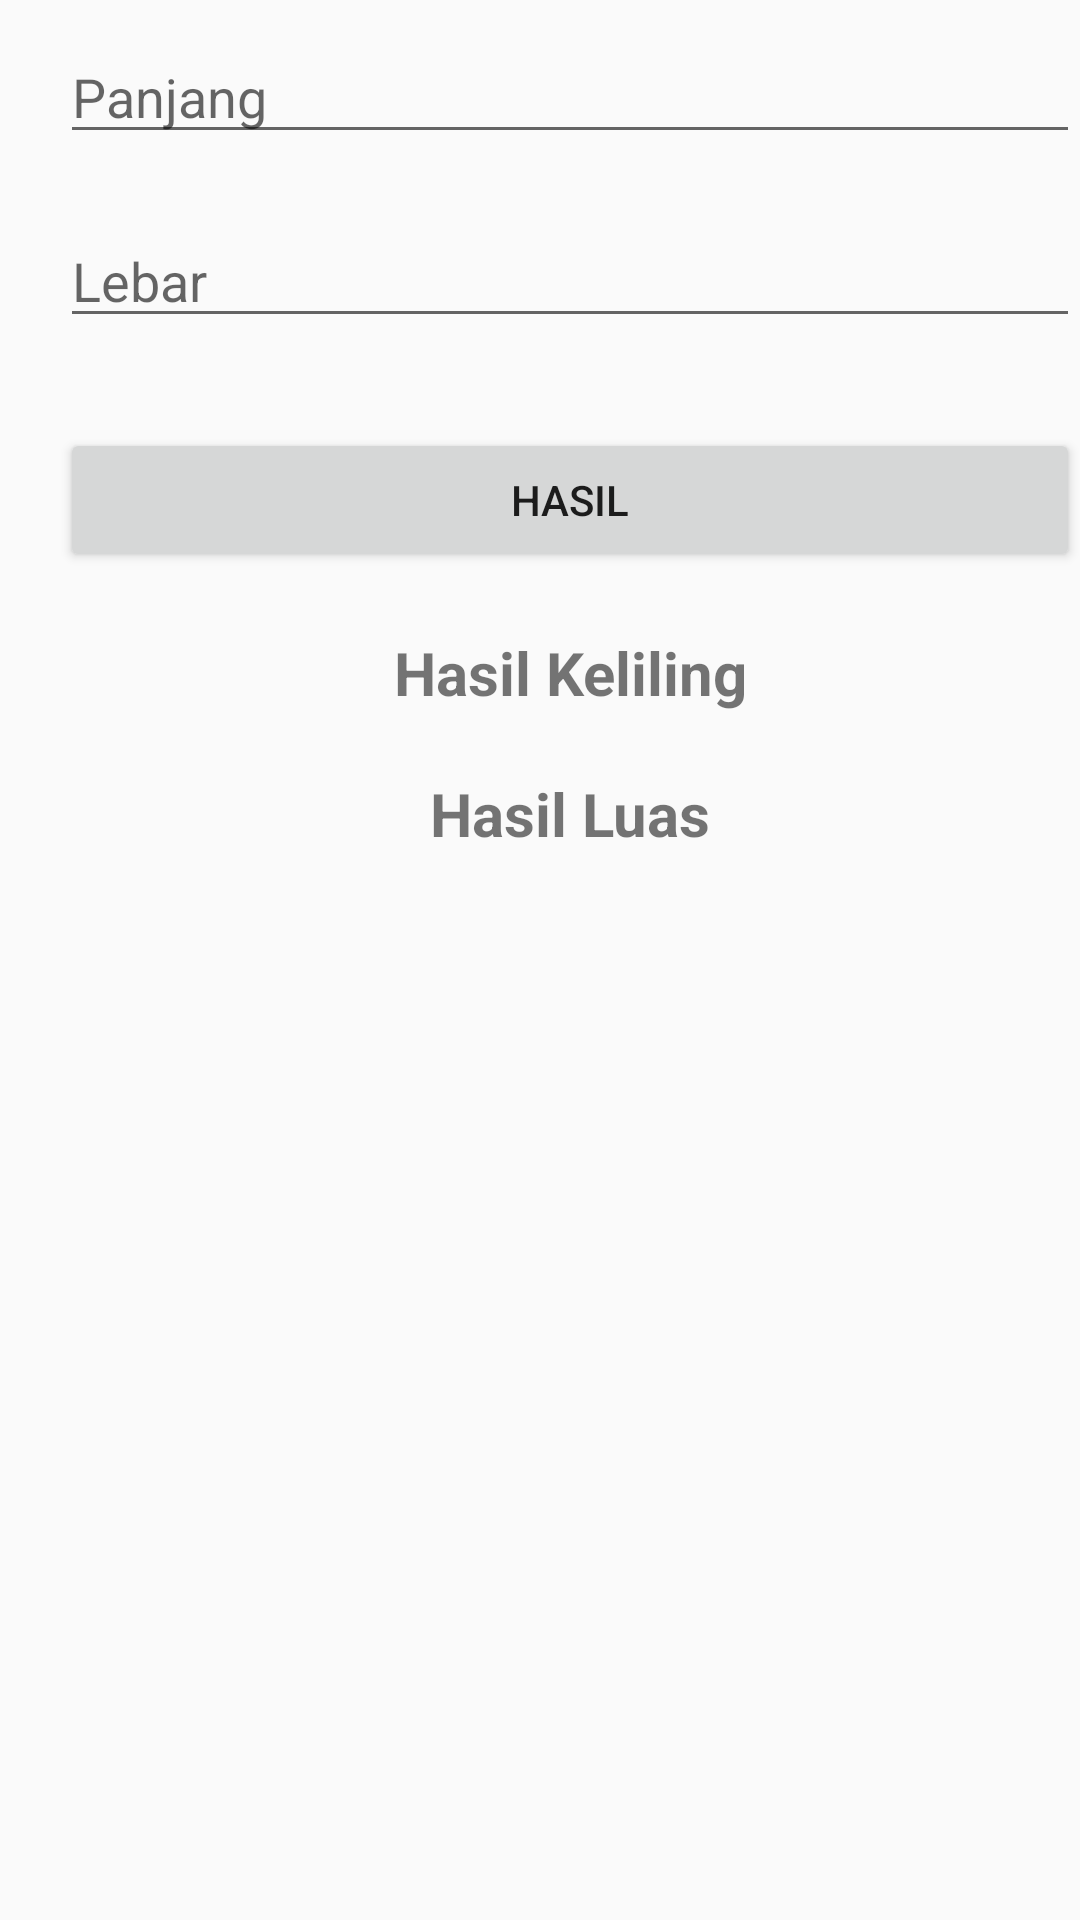

The Android layout XML behind this screen, and the referenced resources:
<!-- AndroidManifest.xml: application theme Theme.KalkulatorBidang -->
<!-- res/layout/fragment_persegi.xml -->
<?xml version="1.0" encoding="utf-8"?>
<LinearLayout xmlns:android="http://schemas.android.com/apk/res/android"
    xmlns:tools="http://schemas.android.com/tools"
    android:layout_width="match_parent"
    android:layout_height="match_parent"
    android:orientation="vertical"
    tools:context=".persegi">

    <EditText
        android:id="@+id/tx_panjang"
        android:layout_width="match_parent"
        android:layout_height="wrap_content"
        android:layout_marginTop="10dp"
        android:layout_marginStart="20dp"
        android:layout_marginBottom="20dp"
        android:hint="Panjang"
        android:inputType="number"/>
    <EditText
        android:id="@+id/tx_lebar"
        android:layout_width="match_parent"
        android:layout_height="wrap_content"
        android:layout_marginStart="20dp"
        android:layout_marginBottom="20dp"
        android:hint="Lebar"
        android:inputType="number"/>
    <Button
        android:id="@+id/btn_hasil"
        android:layout_width="match_parent"
        android:layout_height="wrap_content"
        android:text="Hasil"
        android:layout_marginTop="10dp"
        android:layout_marginStart="20dp"
        android:layout_marginBottom="20dp"/>
    <TextView
        android:id="@+id/hasilkeliling"
        android:layout_width="match_parent"
        android:layout_height="wrap_content"
        android:layout_marginStart="20dp"
        android:layout_marginBottom="20dp"
        android:gravity="center"
        android:text="Hasil Keliling"
        android:textSize="20dp"
        android:textStyle="bold"/>
    <TextView
        android:id="@+id/hasilluas"
        android:layout_width="match_parent"
        android:layout_height="wrap_content"
        android:layout_marginStart="20dp"
        android:layout_marginBottom="20dp"
        android:gravity="center"
        android:text="Hasil Luas"
        android:textSize="20dp"
        android:textStyle="bold"/>

</LinearLayout>
<!-- resources referenced by this layout -->
<resources>
  <style name="Theme.KalkulatorBidang" parent="Theme.AppCompat.Light.DarkActionBar">
          
          <item name="colorPrimary">@color/purple_500</item>
          <item name="colorPrimaryDark">@color/purple_700</item>
          <item name="colorAccent">@color/teal_200</item>
          
      </style>
  <!-- not gathered from this repository: default colours our renderer supplied (Android Studio template values) -->
  <color name="purple_500">#FF6200EE</color>
  <color name="purple_700">#FF3700B3</color>
  <color name="teal_200">#FF03DAC5</color>
</resources>
